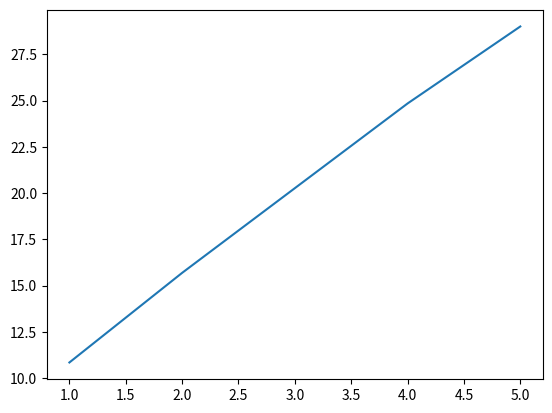

Reproduce this figure in Python.
#!/usr/bin/env python3
# -*- coding: utf-8 -*-
"""
Created on Wed Oct 26 14:37:47 2022

[redacted]

"""
import numpy as np
import matplotlib.pyplot as plt
from scipy.optimize import curve_fit
from scipy.integrate import quad
from scipy.stats.mstats import chisquare

#def gaussian function for fitting
def gaussian(x, A, sig, miu):

    y = A * np.exp(-1 * (x-miu)**2 / (2 * sig**2))
    return y

#def polynomial background
def bkg(x, *coeffs):
    n = 0
    y = 0
    while n < len(coeffs):
        y += coeffs[n] * np.power(x, n)
        n += 1
    return y


def signal_fit(x, num_peaks, bkg_order, *paras):
    s = "def signal_total(x"
                  
    var_n = 0
    while var_n <= (num_peaks*3 + bkg_order):
        s += ", " 
        s += "v"+str(var_n)
        var_n += 1
    s += '): \n'
    s += "    y = bkg(x"
    bkg_n = 0
    while bkg_n <= bkg_order: 
        s += ','
        s += 'v' + str(bkg_n)
        bkg_n +=1
    s += ') \n'
    s += '    print(y)\n'

    n = 0
    while n < num_peaks:
        s += "    y += gaussian(x "        
        s += ','
        s += 'v' + str(bkg_order + 1 + n*3) + ', v' + str(bkg_order + 2 + n*3) + ', v' + str(bkg_order + 3 + n*3)
        s += ')\n'
        s += '    print(y)\n'
        n += 1
    
    s += \
    "    return y"
    print(s)
    exec(s, globals())
    
    s2 = "y = signal_total(x"
    for p in paras:
        s2+= ','
        s2 += str(p)
    s2 += ') \n'
    print(s2)
    exec(s2, globals())
    
    print(y)
    return y

x = np.array([1, 2, 4, 5])
y = signal_fit(x, 2, 1, 2.0, 4.0, 2.0, 4., 5., 5., 5., 5.)

plt.plot(x, y)
plt.show()

p0_list = []
countb = 0
bkg_order = 1
num_peaks = 2
peak_centers = [3920, 4250]
while countb <= bkg_order:
    p0_list.append(0)
    countb += 1
countg = 0
while countg < num_peaks:
    p0_list.append(50)
    p0_list.append(100)
    p0_list.append(peak_centers[countg])
    countg += 1
print("p0 = " + str(p0_list))